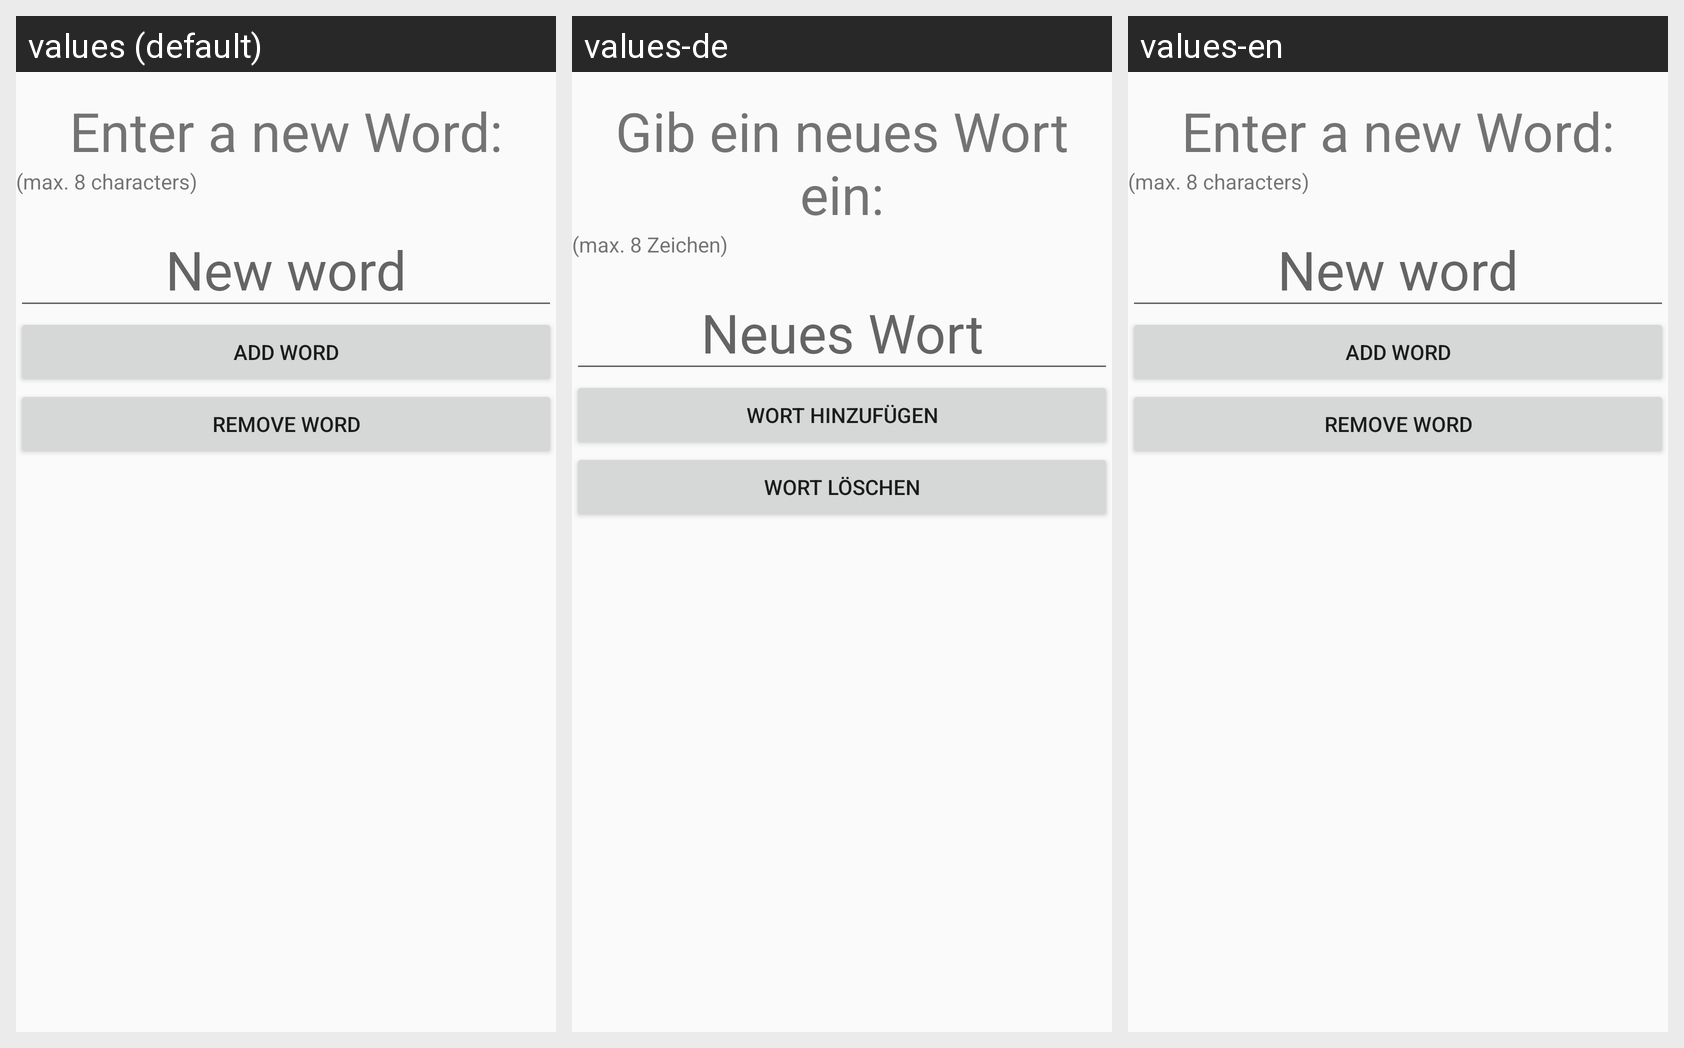

For this localized Android screen grid, give each drawn string resource with its value in every locale shown.
Android screen res/layout/activity_extend_words.xml rendered under 3 locales, left to right: values (default), values-de, values-en. Device: Nexus 5 (rendered at 1080×1920; each locale shown at half size, 540×960, under a caption strip naming it); theme AppTheme.
Strings drawn on this screen, with the default value and each locale's value (text and hints the layout hard-codes, and strings that could not be matched under every locale, appear in the picture but are not listed):

label_enter_new_word
  values: Enter a new Word:
  values-de: Gib ein neues Wort ein:
  values-en: Enter a new Word:

label_max_characters
  values: (max. 8 characters)
  values-de: (max. 8 Zeichen)
  values-en: (max. 8 characters)

word_new
  values: New word
  values-de: Neues Wort
  values-en: New word

word_add
  values: Add word
  values-de: Wort hinzufügen
  values-en: Add word

word_remove
  values: Remove word
  values-de: Wort löschen
  values-en: Remove word
